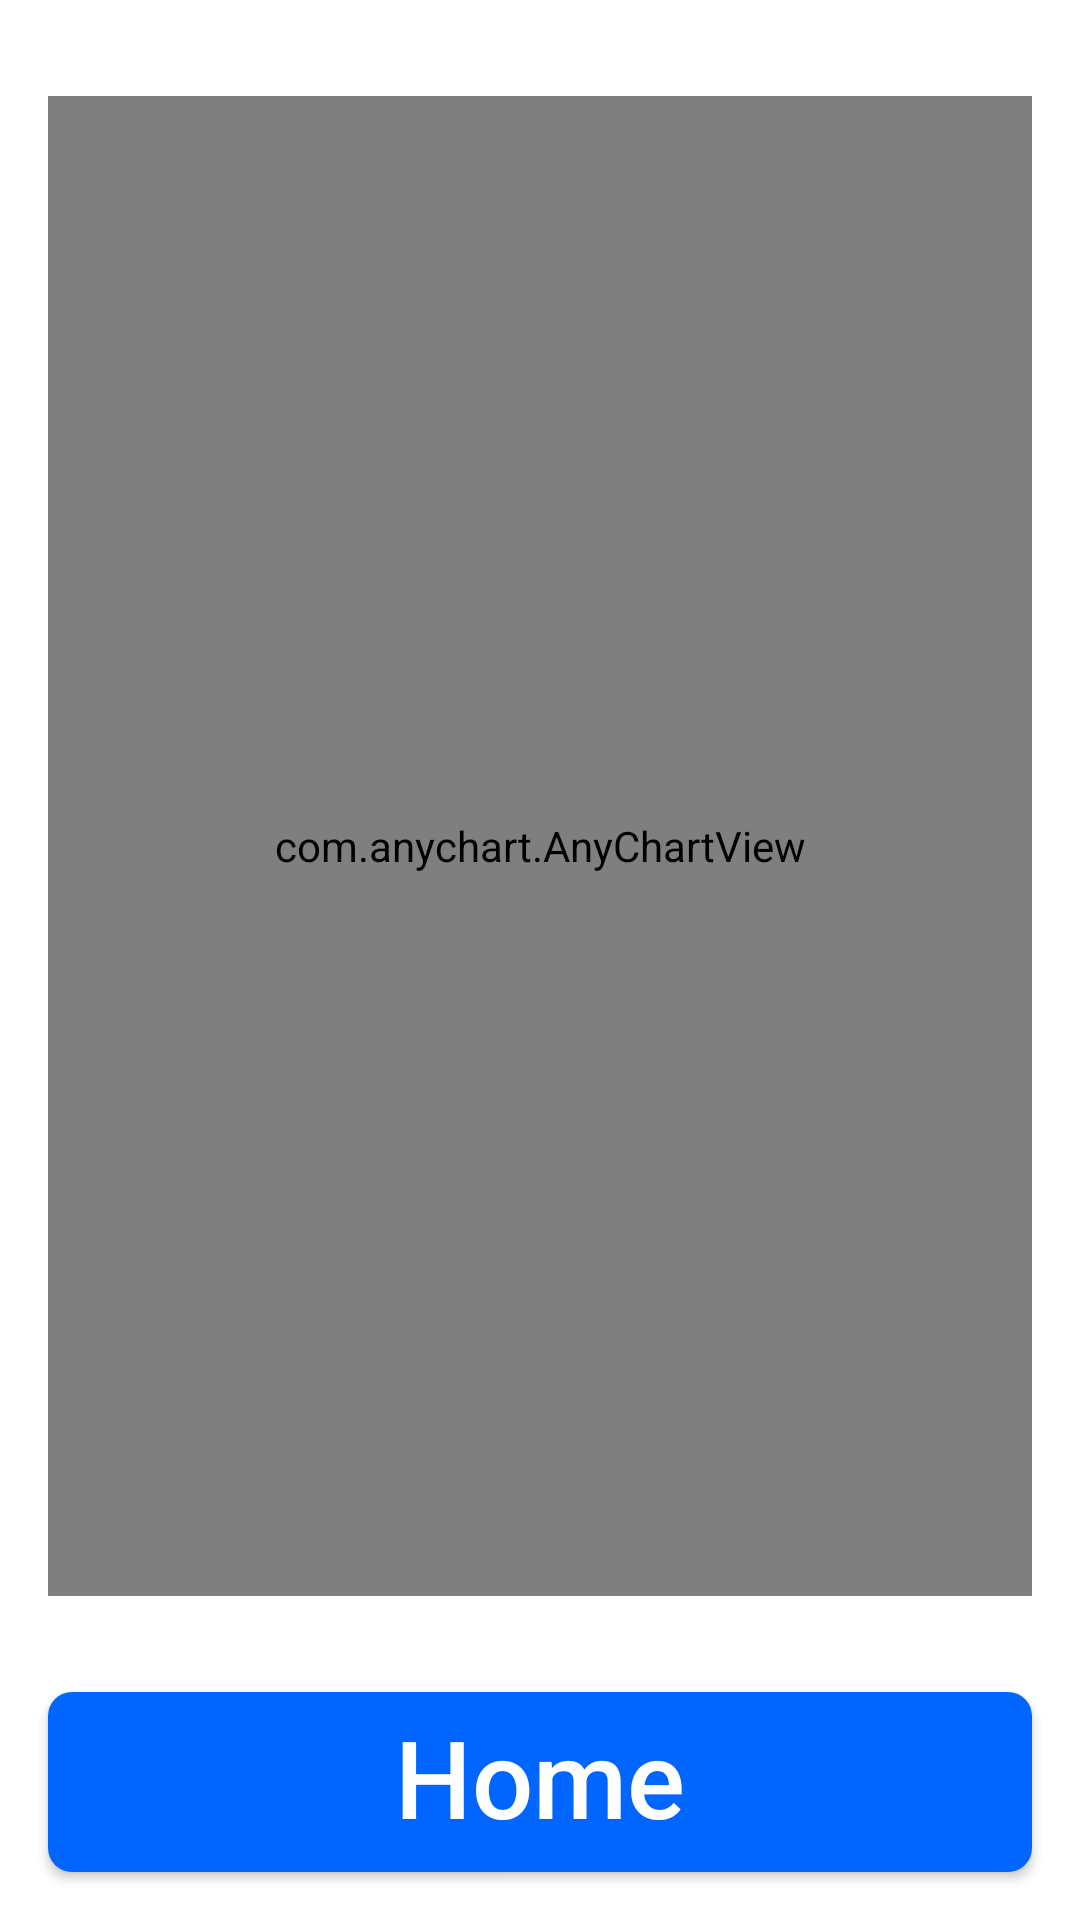

Reconstruct the res/layout file that produces this screen, plus the resources it refers to.
<!-- AndroidManifest.xml: application theme Theme.TickTackToe -->
<!-- res/layout/fragment_stats.xml -->
<?xml version="1.0" encoding="utf-8"?>
<androidx.constraintlayout.widget.ConstraintLayout xmlns:android="http://schemas.android.com/apk/res/android"
    xmlns:app="http://schemas.android.com/apk/res-auto"
    xmlns:tools="http://schemas.android.com/tools"
    android:id="@+id/menu_root"
    android:layout_width="match_parent"
    android:layout_height="match_parent"
    android:background="@android:color/white">

    <com.anychart.AnyChartView
        android:id="@+id/acvChart"
        android:layout_width="0dp"
        android:layout_height="0dp"
        android:layout_marginStart="16dp"
        android:layout_marginTop="32dp"
        android:layout_marginEnd="16dp"
        android:layout_marginBottom="32dp"
        app:layout_constraintBottom_toTopOf="@+id/btnHome"
        app:layout_constraintEnd_toEndOf="parent"
        app:layout_constraintStart_toStartOf="parent"
        app:layout_constraintTop_toTopOf="parent"/>

    <Button
        android:id="@+id/btnHome"
        android:layout_width="match_parent"
        android:layout_height="60dp"
        android:layout_marginStart="16dp"
        android:layout_marginEnd="16dp"
        android:layout_marginBottom="16dp"
        android:background="@drawable/bg_menu_button"
        android:includeFontPadding="false"
        android:text="@string/home"
        android:textAllCaps="false"
        android:textColor="@color/white"
        android:textSize="36sp"
        app:layout_constraintBottom_toBottomOf="parent"
        app:layout_constraintEnd_toEndOf="parent"
        app:layout_constraintStart_toStartOf="parent" />

</androidx.constraintlayout.widget.ConstraintLayout>
<!-- resources referenced by this layout -->
<resources>
  <color name="white">#FFFFFFFF</color>
  <!-- drawable bg_menu_button (drawable) -->
  <?xml version="1.0" encoding="utf-8"?>
  <shape xmlns:android="http://schemas.android.com/apk/res/android">
      <solid android:color="@color/blue_0066FF" />
      <corners
          android:bottomLeftRadius="8dp"
          android:bottomRightRadius="8dp"
          android:topLeftRadius="8dp"
          android:topRightRadius="8dp" />
  </shape>
  <string name="home">Home</string>
  <style name="Theme.TickTackToe" parent="Theme.AppCompat.Light.NoActionBar">
          
          <item name="colorPrimary">@color/purple_500</item>
          <item name="colorPrimaryVariant">@color/purple_700</item>
          <item name="colorOnPrimary">@color/white</item>
          
          <item name="colorSecondary">@color/teal_200</item>
          <item name="colorSecondaryVariant">@color/teal_700</item>
          <item name="colorOnSecondary">@color/black</item>
          
          <item name="android:statusBarColor" tools:targetApi="l">?attr/colorPrimaryVariant</item>
          
      </style>
  <color name="blue_0066FF">#0066FF</color>
  <color name="purple_500">#FF6200EE</color>
  <color name="purple_700">#FF3700B3</color>
  <color name="teal_200">#FF03DAC5</color>
  <color name="teal_700">#FF018786</color>
  <color name="black">#FF000000</color>
</resources>
